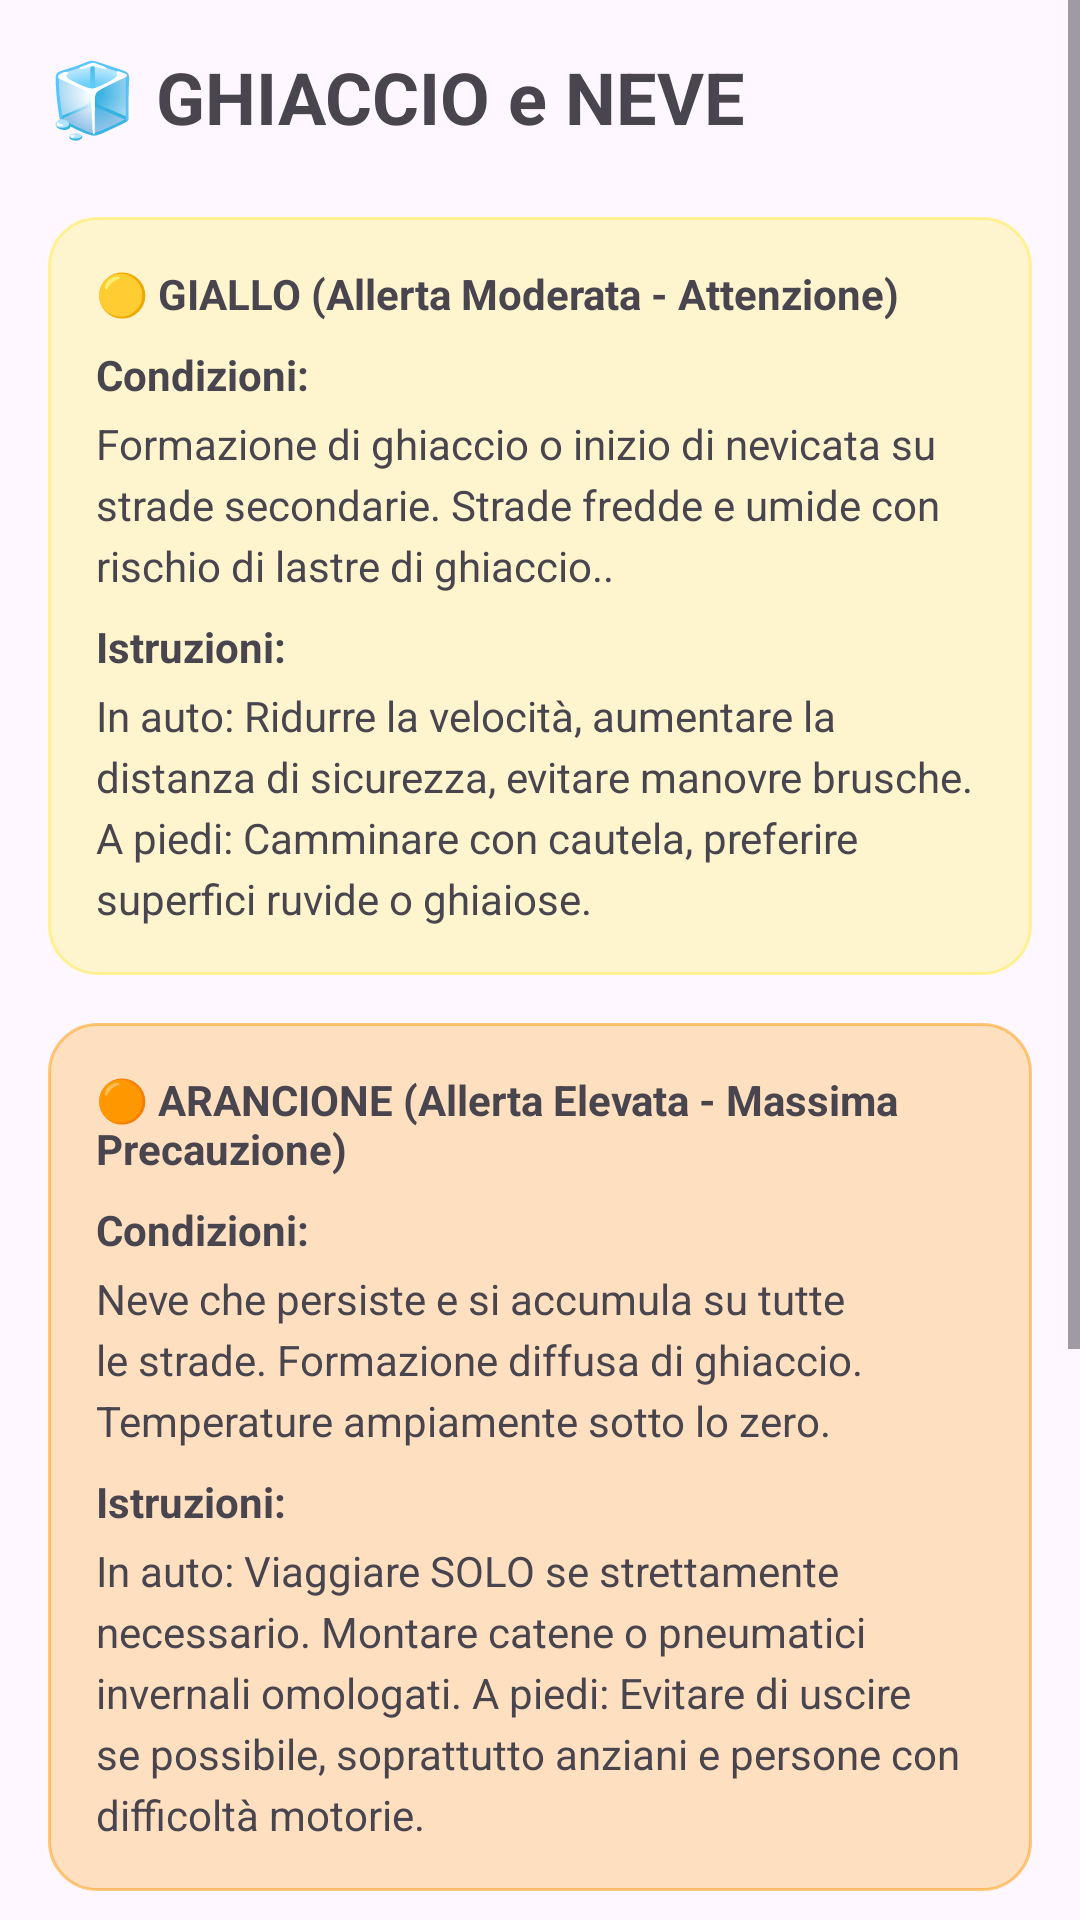

Layout XML and referenced resources for this Android screen:
<!-- AndroidManifest.xml: application theme Theme.Prova1 -->
<!-- res/layout/fragment_ghiaccio_neve.xml -->
<?xml version="1.0" encoding="utf-8"?>
<ScrollView xmlns:android="http://schemas.android.com/apk/res/android"
    xmlns:tools="http://schemas.android.com/tools"
    android:layout_width="match_parent"
    android:layout_height="match_parent"
    android:fillViewport="true"
    tools:context=".GhiaccioNeveFragment">

    <LinearLayout
        android:layout_width="match_parent"
        android:layout_height="wrap_content"
        android:orientation="vertical"
        android:padding="16dp">

        <TextView
            android:layout_width="wrap_content"
            android:layout_height="wrap_content"
            android:text="🧊 GHIACCIO e NEVE"
            android:textSize="24sp"
            android:textStyle="bold" />

        
        <LinearLayout
            android:layout_width="match_parent"
            android:layout_height="wrap_content"
            android:layout_marginTop="24dp"
            android:background="@drawable/glass_background"
            android:backgroundTint="#FFEB3B"
            android:orientation="vertical"
            android:padding="16dp">

            <TextView
                android:layout_width="wrap_content"
                android:layout_height="wrap_content"
                android:text="🟡 GIALLO (Allerta Moderata - Attenzione)"
                android:textStyle="bold" />

            <TextView
                android:layout_width="wrap_content"
                android:layout_height="wrap_content"
                android:layout_marginTop="8dp"
                android:text="Condizioni:"
                android:textStyle="bold" />

            <TextView
                android:layout_width="match_parent"
                android:layout_height="wrap_content"
                android:layout_marginTop="4dp"
                android:lineSpacingExtra="4dp"
                android:text="Formazione di ghiaccio o inizio di nevicata su strade secondarie. Strade fredde e umide con rischio di lastre di ghiaccio.." />

            <TextView
                android:layout_width="wrap_content"
                android:layout_height="wrap_content"
                android:layout_marginTop="8dp"
                android:text="Istruzioni:"
                android:textStyle="bold" />

            <TextView
                android:layout_width="match_parent"
                android:layout_height="wrap_content"
                android:layout_marginTop="4dp"
                android:lineSpacingExtra="4dp"
                android:text="In auto: Ridurre la velocità, aumentare la distanza di sicurezza, evitare manovre brusche.
A piedi: Camminare con cautela, preferire superfici ruvide o ghiaiose." />
        </LinearLayout>

        
        <LinearLayout
            android:layout_width="match_parent"
            android:layout_height="wrap_content"
            android:layout_marginTop="16dp"
            android:background="@drawable/glass_background"
            android:backgroundTint="#FF9800"
            android:orientation="vertical"
            android:padding="16dp">

            <TextView
                android:layout_width="wrap_content"
                android:layout_height="wrap_content"
                android:text="🟠 ARANCIONE (Allerta Elevata - Massima Precauzione)"
                android:textStyle="bold" />

            <TextView
                android:layout_width="wrap_content"
                android:layout_height="wrap_content"
                android:layout_marginTop="8dp"
                android:text="Condizioni:"
                android:textStyle="bold" />

            <TextView
                android:layout_width="match_parent"
                android:layout_height="wrap_content"
                android:layout_marginTop="4dp"
                android:lineSpacingExtra="4dp"
                android:text="Neve che persiste e si accumula su tutte le strade. Formazione diffusa di ghiaccio. Temperature ampiamente sotto lo zero." />

            <TextView
                android:layout_width="wrap_content"
                android:layout_height="wrap_content"
                android:layout_marginTop="8dp"
                android:text="Istruzioni:"
                android:textStyle="bold" />

            <TextView
                android:layout_width="match_parent"
                android:layout_height="wrap_content"
                android:layout_marginTop="4dp"
                android:lineSpacingExtra="4dp"
                android:text="In auto: Viaggiare SOLO se strettamente necessario. Montare catene o pneumatici invernali omologati.
A piedi: Evitare di uscire se possibile, soprattutto anziani e persone con difficoltà motorie." />
        </LinearLayout>

        
        <LinearLayout
            android:layout_width="match_parent"
            android:layout_height="wrap_content"
            android:layout_marginTop="16dp"
            android:background="@drawable/glass_background"
            android:backgroundTint="#F44336"
            android:orientation="vertical"
            android:padding="16dp">

            <TextView
                android:layout_width="wrap_content"
                android:layout_height="wrap_content"
                android:text="🔴 ROSSO (Allerta Massima - Emergenza)"
                android:textStyle="bold" />

            <TextView
                android:layout_width="wrap_content"
                android:layout_height="wrap_content"
                android:layout_marginTop="8dp"
                android:text="Condizioni:"
                android:textStyle="bold" />

            <TextView
                android:layout_width="match_parent"
                android:layout_height="wrap_content"
                android:layout_marginTop="4dp"
                android:lineSpacingExtra="4dp"
                android:text="Forti bufere di neve, tempeste di ghiaccio, accumuli molto elevati che bloccano le strade e isolano paesi." />

            <TextView
                android:layout_width="wrap_content"
                android:layout_height="wrap_content"
                android:layout_marginTop="8dp"
                android:text="Istruzioni:"
                android:textStyle="bold" />

            <TextView
                android:layout_width="match_parent"
                android:layout_height="wrap_content"
                android:layout_marginTop="4dp"
                android:paddingBottom="16dp"
                android:lineSpacingExtra="4dp"
                android:text="NON METTERSI IN VIAGGIO. Restare a casa o in un luogo sicuro.
Seguire le istruzioni delle autorità (Protezione Civile, Vigili del Fuoco)." />
        </LinearLayout>

    </LinearLayout>
</ScrollView>
<!-- resources referenced by this layout -->
<resources>
  <!-- drawable glass_background (drawable) -->
  <?xml version="1.0" encoding="utf-8"?>
  <shape xmlns:android="http://schemas.android.com/apk/res/android">
      <solid android:color="#40FFFFFF" /> 
      <corners android:radius="16dp" />
      <stroke android:width="1dp" android:color="#80FFFFFF" /> 
  </shape>
  <style name="Theme.Prova1" parent="Base.Theme.Prova1" />
  <style name="Base.Theme.Prova1" parent="Theme.Material3.Light.NoActionBar">
          
          
      </style>
</resources>
